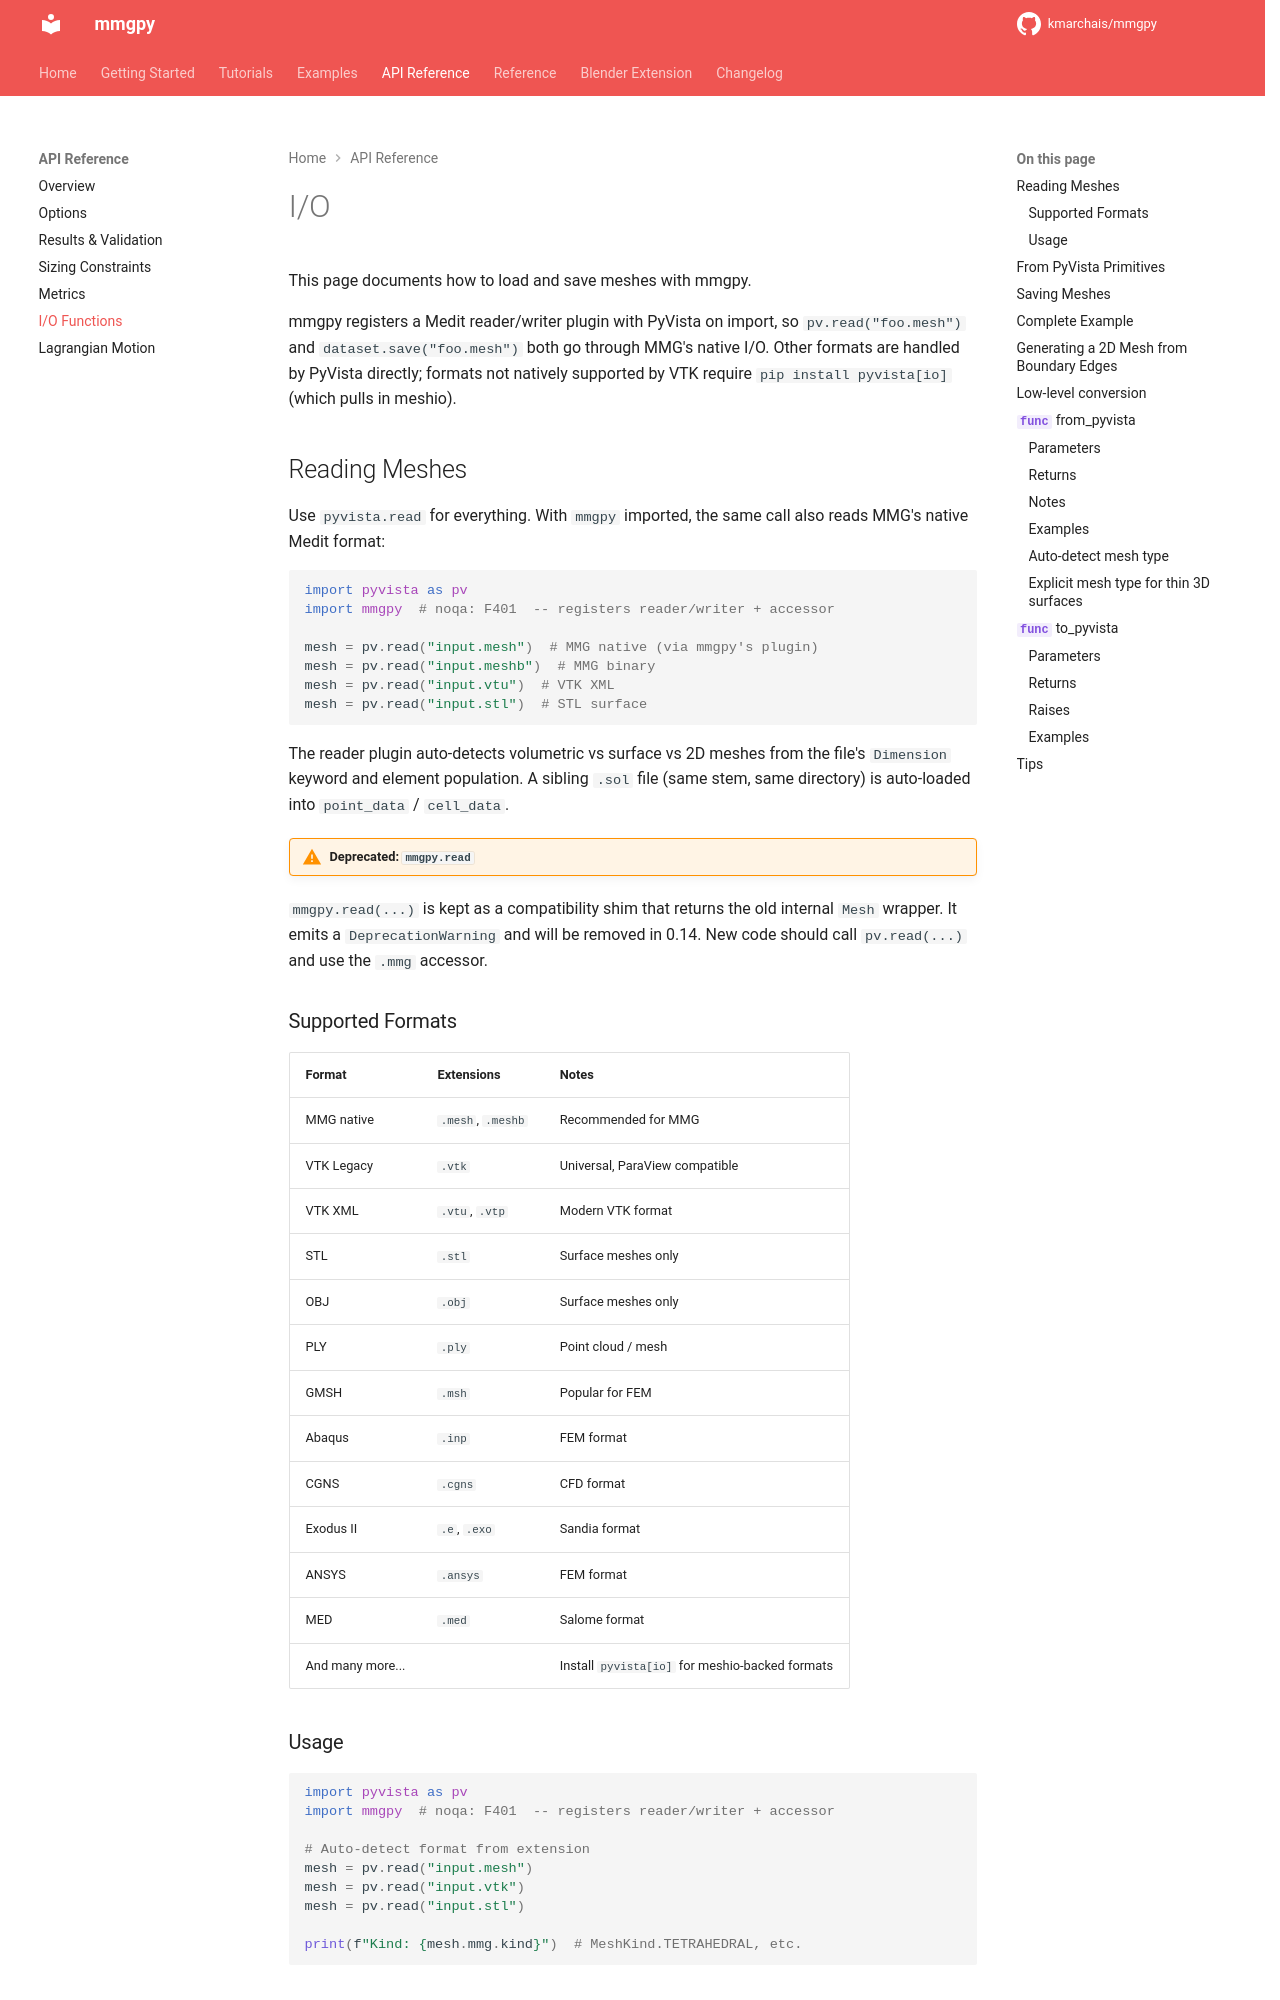

repository: kmarchais/mmgpy · page: 0.18/api/io/index.html · generator: mkdocs

# I/O

This page documents how to load and save meshes with mmgpy.

mmgpy registers a Medit reader/writer plugin with PyVista on import, so `pv.read("foo.mesh")` and `dataset.save("foo.mesh")` both go through MMG's native I/O. Other formats are handled by PyVista directly; formats not natively supported by VTK require `pip install pyvista[io]` (which pulls in meshio).

## Reading Meshes

Use `pyvista.read` for everything. With `mmgpy` imported, the same call also reads MMG's native Medit format:

<!-- codeblock-name: test_page -->

```python
import pyvista as pv
import mmgpy  # noqa: F401  -- registers reader/writer + accessor

mesh = pv.read("input.mesh")  # MMG native (via mmgpy's plugin)
mesh = pv.read("input.meshb")  # MMG binary
mesh = pv.read("input.vtu")  # VTK XML
mesh = pv.read("input.stl")  # STL surface
```

The reader plugin auto-detects volumetric vs surface vs 2D meshes from the file's `Dimension` keyword and element population. A sibling `.sol` file (same stem, same directory) is auto-loaded into `point_data` / `cell_data`.

!!! warning "Deprecated: `mmgpy.read`"
`mmgpy.read(...)` is kept as a compatibility shim that returns the old
internal `Mesh` wrapper. It emits a `DeprecationWarning` and will be
removed in 0.14. New code should call `pv.read(...)` and use the `.mmg`
accessor.
